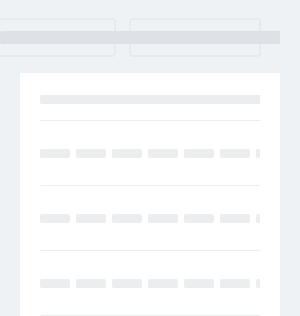
t = 0.00 s
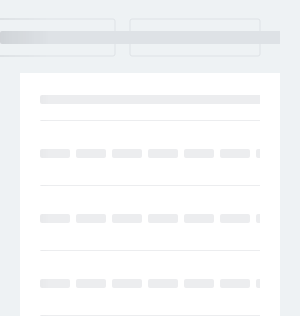
t = 0.25 s
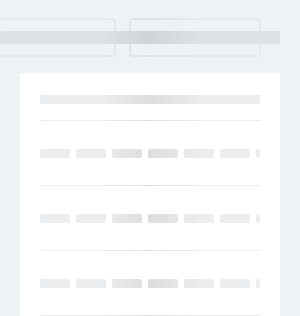
t = 0.50 s
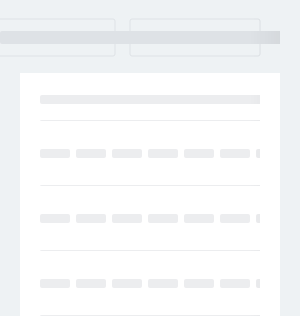
t = 0.75 s

The animated SVG that drew these frames (rendered in a browser with its animation timeline set to each time). Animation: 1 SMIL element (animate=1); one cycle of 1.00 s, repeats indefinitely.

<svg xmlns:xlink="http://www.w3.org/1999/xlink" id="svg_wrapper" xmlns="http://www.w3.org/2000/svg"  viewBox="0 0 1200 100%" preserveAspectRatio="xMinYMin meet" style="width: 100%; height: 1200px">
    <svg height="1200px">
        <rect fill="#EEF2F4" width="100%" height="1200"/>
        <rect fill="#fff"    width="100%" height="511" x="20" y="73"/>
        <rect fill="#EEF2F4" width="20" height="1200" x="100%" transform="translate(-20, 0)"/>
    </svg>

    <svg id="title" x="0" y="0">
        <rect fill="#DEE2E6" rx="2" ry="2" width="318" height="13" x="28" y="31"/>
        <rect fill="#DEE2E6" rx="2" ry="2" width="100" height="13" x="100%" y="31" transform="translate(-155, 0)"/>
        <rect fill="#DEE2E6" rx="2" ry="2" width="100" height="13" x="100%" y="31" transform="translate(-300, 0)"/>
        <rect fill="transparent" rx="2" ry="2" width="130" height="37" x="100%" y="19" transform="translate(-170, 0)" stroke="#DEE2E6" stroke-width="1"/>
        <rect fill="transparent" rx="2" ry="2" width="130" height="37" x="100%" y="19" transform="translate(-315, 0)" stroke="#DEE2E6" stroke-width="1"/>
    </svg>

    <svg id="post" x="0" y="55">
        <rect fill="#ECEDEF" rx="2" ry="2" width="400" height="9" x="40" y="40"></rect>

        <svg id="line" y="65" x="40">
            <rect fill="#ECEDEF" rx="2" ry="2" width="100%" height="1" x="0" y="0"></rect>
            <rect fill="#ECEDEF" rx="2" ry="2" width="10%" height="9" x="0" y="29"></rect>
            <rect fill="#ECEDEF" rx="2" ry="2" width="10%" height="9" x="12%" y="29"></rect>
            <rect fill="#ECEDEF" rx="2" ry="2" width="10%" height="9" x="24%" y="29"></rect>
            <rect fill="#ECEDEF" rx="2" ry="2" width="10%" height="9" x="36%" y="29"></rect>
            <rect fill="#ECEDEF" rx="2" ry="2" width="10%" height="9" x="48%" y="29"></rect>
            <rect fill="#ECEDEF" rx="2" ry="2" width="10%" height="9" x="60%" y="29"></rect>
            <rect fill="#ECEDEF" rx="2" ry="2" width="10%" height="9" x="72%" y="29"></rect>
            <rect fill="#ECEDEF" rx="2" ry="2" width="10%" height="9" x="84%" y="29"></rect>
            <rect fill="#ECEDEF" rx="2" ry="2" width="10%" height="9" x="96%" y="29"></rect>
        </svg>
        <use xlink:href="#line" y="65"/>
        <use xlink:href="#line" y="130"/>
        <use xlink:href="#line" y="195"/>
        <use xlink:href="#line" y="260"/>
        <use xlink:href="#line" y="325"/>
        <use xlink:href="#line" y="390"/>
    </svg>

    <rect id="msk1" width="100%" fill="url(#msk_gd)" mask="url(#mask)" height="1200"/>

    <mask id="mask" fill="white">
        <use xlink:href="#post"/>
        <use xlink:href="#title"/>
    </mask>

    <linearGradient x1="66.6%" y1="50%" x2="33.3%" y2="50%" id="msk_gd">
        <stop stop-color="#000" stop-opacity="0" offset="0%"/>
        <stop stop-color="#000" stop-opacity="0.07" offset="50%"/>
        <stop stop-color="#000" stop-opacity="0" offset="100%"/>
    </linearGradient>

    <animate xlink:href="#msk1" attributeName="x" from="-100%" to="100%" dur="1s" begin="0s" repeatCount="indefinite"/>

    <rect fill="#fff" width="20" height="511" x="100%" y="73" transform="translate(-40, 0)"/>
    <rect fill="#EEF2F4" width="20" height="1200" x="100%" transform="translate(-20, 0)"/>
</svg>
